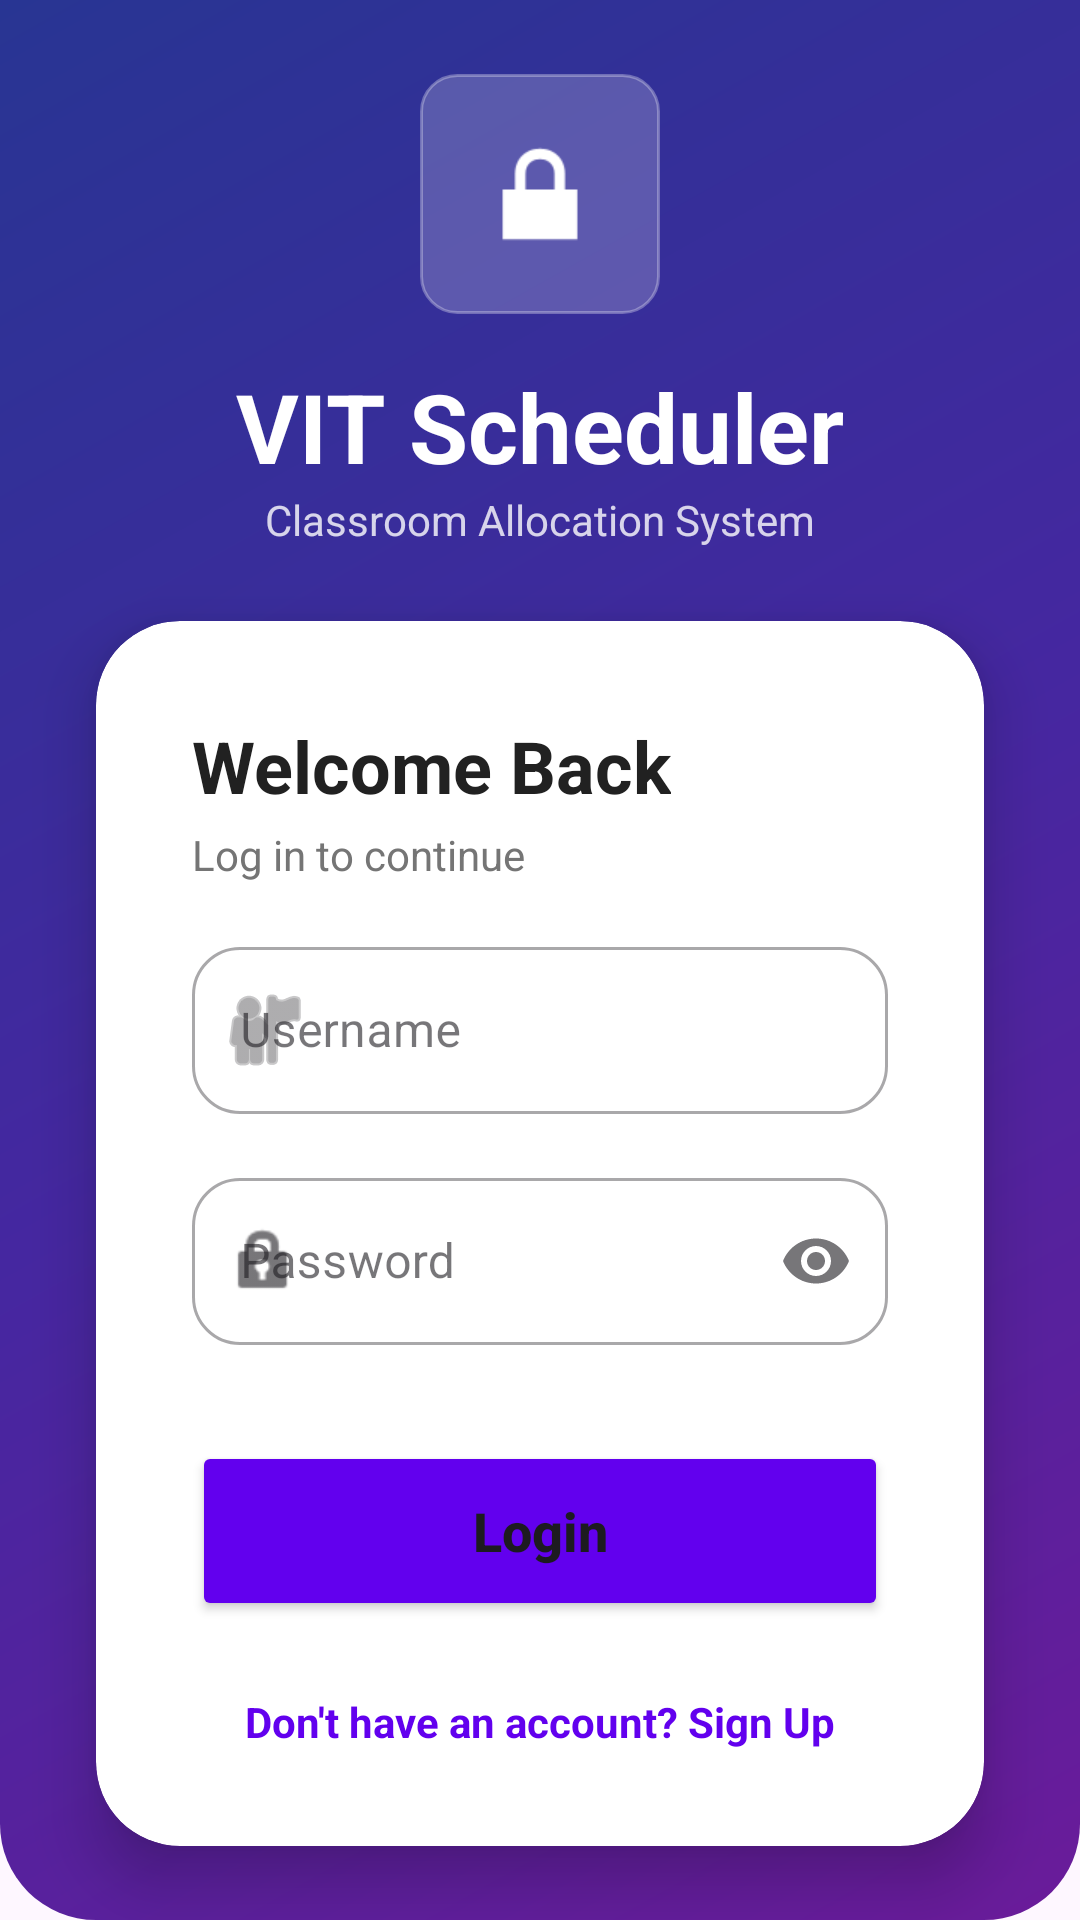

Write the Android layout XML for this screen, with the resource values it uses.
<!-- AndroidManifest.xml: application theme Theme.clatproject -->
<!-- res/layout/activity_login.xml -->
<?xml version="1.0" encoding="utf-8"?>
<androidx.constraintlayout.widget.ConstraintLayout xmlns:android="http://schemas.android.com/apk/res/android"
    xmlns:app="http://schemas.android.com/apk/res-auto"
    android:layout_width="match_parent"
    android:layout_height="match_parent"
    android:background="@drawable/bg_main_gradient">

    
    <LinearLayout
        android:id="@+id/logoContainer"
        android:layout_width="wrap_content"
        android:layout_height="wrap_content"
        android:gravity="center"
        android:orientation="vertical"
        app:layout_constraintBottom_toTopOf="@+id/loginCard"
        app:layout_constraintEnd_toEndOf="parent"
        app:layout_constraintStart_toStartOf="parent"
        app:layout_constraintTop_toTopOf="parent"
        app:layout_constraintVertical_bias="0.3">

        <ImageView
            android:layout_width="80dp"
            android:layout_height="80dp"
            android:background="@drawable/bg_icon_rounded"
            android:padding="16dp"
            android:src="@android:drawable/ic_lock_lock"
            app:tint="@android:color/white" />

        <TextView
            android:layout_width="wrap_content"
            android:layout_height="wrap_content"
            android:layout_marginTop="16dp"
            android:text="VIT Scheduler"
            android:textColor="@android:color/white"
            android:textSize="32sp"
            android:textStyle="bold" />

        <TextView
            android:layout_width="wrap_content"
            android:layout_height="wrap_content"
            android:alpha="0.8"
            android:text="Classroom Allocation System"
            android:textColor="@android:color/white"
            android:textSize="14sp" />
    </LinearLayout>

    
    <androidx.cardview.widget.CardView
        android:id="@+id/loginCard"
        android:layout_width="match_parent"
        android:layout_height="wrap_content"
        android:layout_marginHorizontal="32dp"
        app:cardCornerRadius="28dp"
        app:cardElevation="12dp"
        app:layout_constraintBottom_toBottomOf="parent"
        app:layout_constraintEnd_toEndOf="parent"
        app:layout_constraintStart_toStartOf="parent"
        app:layout_constraintTop_toBottomOf="@id/logoContainer">

        <LinearLayout
            android:layout_width="match_parent"
            android:layout_height="wrap_content"
            android:orientation="vertical"
            android:padding="32dp">

            <TextView
                android:id="@+id/tvLoginHeader"
                android:layout_width="wrap_content"
                android:layout_height="wrap_content"
                android:text="Welcome Back"
                android:textColor="#212121"
                android:textSize="24sp"
                android:textStyle="bold" />

            <TextView
                android:id="@+id/tvLoginSubHeader"
                android:layout_width="wrap_content"
                android:layout_height="wrap_content"
                android:layout_marginTop="4dp"
                android:text="Log in to continue"
                android:textColor="#757575"
                android:textSize="14sp" />

            
            <com.google.android.material.textfield.TextInputLayout
                android:id="@+id/tilEmail"
                style="@style/Widget.MaterialComponents.TextInputLayout.OutlinedBox"
                android:layout_width="match_parent"
                android:layout_height="wrap_content"
                android:layout_marginTop="32dp"
                android:hint="Email (vit.ac.in only)"
                android:visibility="gone"
                app:boxCornerRadiusBottomEnd="16dp"
                app:boxCornerRadiusBottomStart="16dp"
                app:boxCornerRadiusTopEnd="16dp"
                app:boxCornerRadiusTopStart="16dp"
                app:startIconDrawable="@android:drawable/ic_dialog_email">

                <com.google.android.material.textfield.TextInputEditText
                    android:id="@+id/etEmail"
                    android:layout_width="match_parent"
                    android:layout_height="wrap_content"
                    android:inputType="textEmailAddress" />
            </com.google.android.material.textfield.TextInputLayout>

            
            <com.google.android.material.textfield.TextInputLayout
                android:id="@+id/tilUsername"
                style="@style/Widget.MaterialComponents.TextInputLayout.OutlinedBox"
                android:layout_width="match_parent"
                android:layout_height="wrap_content"
                android:layout_marginTop="16dp"
                android:hint="Username"
                app:boxCornerRadiusBottomEnd="16dp"
                app:boxCornerRadiusBottomStart="16dp"
                app:boxCornerRadiusTopEnd="16dp"
                app:boxCornerRadiusTopStart="16dp"
                app:startIconDrawable="@android:drawable/ic_menu_myplaces">

                <com.google.android.material.textfield.TextInputEditText
                    android:id="@+id/etUsername"
                    android:layout_width="match_parent"
                    android:layout_height="wrap_content"
                    android:inputType="text" />
            </com.google.android.material.textfield.TextInputLayout>

            
            <com.google.android.material.textfield.TextInputLayout
                android:id="@+id/tilPassword"
                style="@style/Widget.MaterialComponents.TextInputLayout.OutlinedBox"
                android:layout_width="match_parent"
                android:layout_height="wrap_content"
                android:layout_marginTop="16dp"
                android:hint="Password"
                app:boxCornerRadiusBottomEnd="16dp"
                app:boxCornerRadiusBottomStart="16dp"
                app:boxCornerRadiusTopEnd="16dp"
                app:boxCornerRadiusTopStart="16dp"
                app:endIconMode="password_toggle"
                app:startIconDrawable="@android:drawable/ic_lock_idle_lock">

                <com.google.android.material.textfield.TextInputEditText
                    android:id="@+id/etPassword"
                    android:layout_width="match_parent"
                    android:layout_height="wrap_content"
                    android:inputType="textPassword" />
            </com.google.android.material.textfield.TextInputLayout>

            
            <com.google.android.material.textfield.TextInputLayout
                android:id="@+id/tilOtp"
                style="@style/Widget.MaterialComponents.TextInputLayout.OutlinedBox"
                android:layout_width="match_parent"
                android:layout_height="wrap_content"
                android:layout_marginTop="16dp"
                android:hint="Enter OTP"
                android:visibility="gone"
                app:boxCornerRadiusBottomEnd="16dp"
                app:boxCornerRadiusBottomStart="16dp"
                app:boxCornerRadiusTopEnd="16dp"
                app:boxCornerRadiusTopStart="16dp"
                app:startIconDrawable="@android:drawable/ic_dialog_info">

                <com.google.android.material.textfield.TextInputEditText
                    android:id="@+id/etOtp"
                    android:layout_width="match_parent"
                    android:layout_height="wrap_content"
                    android:inputType="number"
                    android:maxLength="6" />
            </com.google.android.material.textfield.TextInputLayout>

            <Button
                android:id="@+id/btnLogin"
                android:layout_width="match_parent"
                android:layout_height="60dp"
                android:layout_marginTop="32dp"
                android:backgroundTint="#6200EE"
                android:text="Login"
                android:textAllCaps="false"
                android:textSize="18sp"
                android:textStyle="bold"
                app:cornerRadius="16dp" />

            <TextView
                android:id="@+id/tvSwitchAuth"
                android:layout_width="wrap_content"
                android:layout_height="wrap_content"
                android:layout_gravity="center"
                android:layout_marginTop="24dp"
                android:text="Don't have an account? Sign Up"
                android:textColor="#6200EE"
                android:textStyle="bold" />

        </LinearLayout>
    </androidx.cardview.widget.CardView>

</androidx.constraintlayout.widget.ConstraintLayout>
<!-- resources referenced by this layout -->
<resources>
  <!-- drawable bg_icon_rounded (drawable) -->
  <?xml version="1.0" encoding="utf-8"?>
  <shape xmlns:android="http://schemas.android.com/apk/res/android">
      <solid android:color="#33FFFFFF" />
      <corners android:radius="12dp" />
      <stroke android:width="1dp" android:color="#4DFFFFFF" />
  </shape>
  <!-- drawable bg_main_gradient (drawable) -->
  <?xml version="1.0" encoding="utf-8"?>
  <shape xmlns:android="http://schemas.android.com/apk/res/android">
      <gradient
          android:startColor="#6A1B9A"
          android:centerColor="#4527A0"
          android:endColor="#283593"
          android:angle="135"/>
      <corners
          android:bottomLeftRadius="32dp"
          android:bottomRightRadius="32dp"/>
  </shape>
  <style name="Theme.clatproject" parent="Theme.Material3.DayNight.NoActionBar">
          
          <item name="colorPrimary">@color/purple_500</item>
          <item name="colorPrimaryVariant">@color/purple_700</item>
          <item name="colorOnPrimary">@color/white</item>
          
          <item name="colorSecondary">@color/teal_200</item>
          <item name="colorSecondaryVariant">@color/teal_700</item>
          <item name="colorOnSecondary">@color/black</item>
          
          <item name="android:statusBarColor">?attr/colorPrimaryVariant</item>
          
      </style>
  <color name="purple_500">#FF6200EE</color>
  <color name="purple_700">#FF3700B3</color>
  <color name="white">#FFFFFFFF</color>
  <color name="teal_200">#FF03DAC5</color>
  <color name="teal_700">#FF018786</color>
  <color name="black">#FF000000</color>
</resources>
